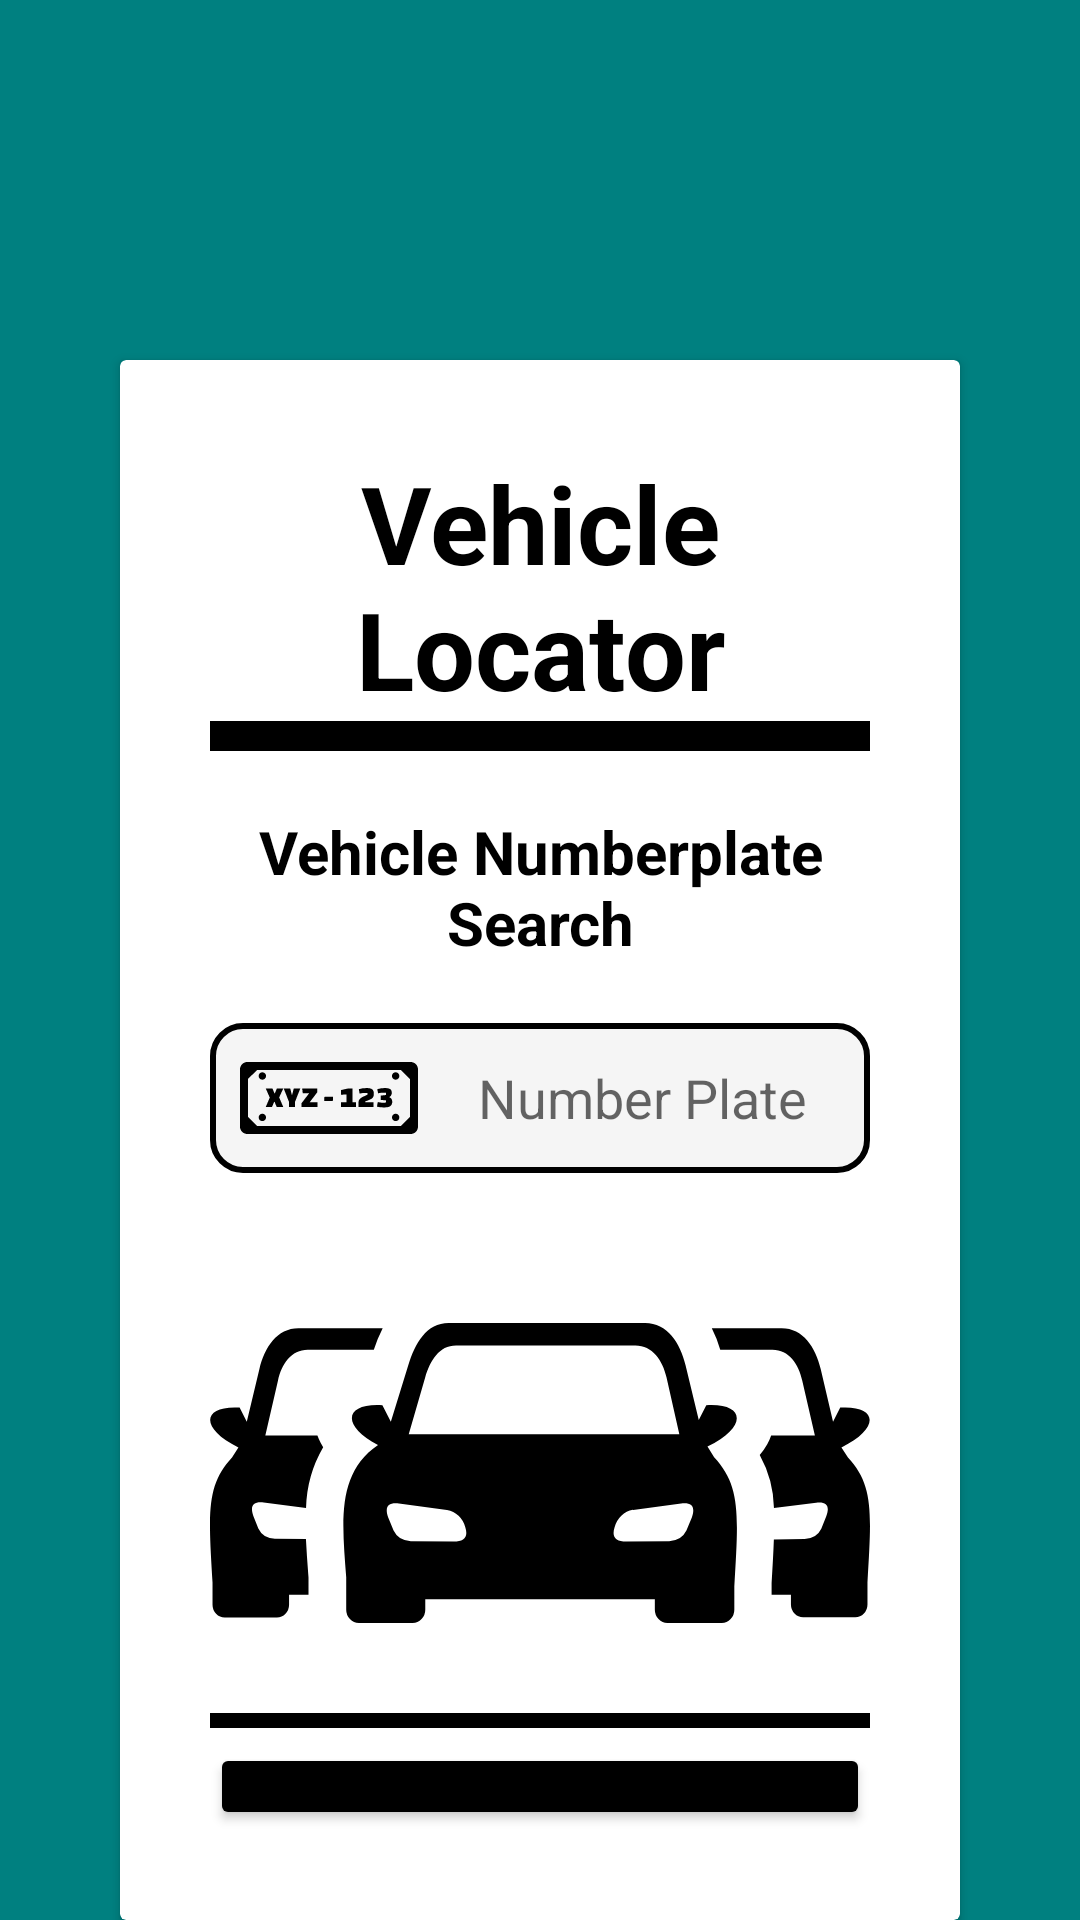

Write the Android layout XML for this screen, with the resource values it uses.
<!-- AndroidManifest.xml: application theme Theme.DealershipManagement -->
<!-- res/layout/activity_vehicle_locator_search.xml -->
<?xml version="1.0" encoding="utf-8"?>
<LinearLayout
    xmlns:android="http://schemas.android.com/apk/res/android"
    xmlns:tools="http://schemas.android.com/tools"
    android:id="@+id/activity_main"
    android:layout_width="match_parent"
    android:layout_height="match_parent"
    tools:context=".VehicleLocatorSearchActivity"
    android:background="@color/teal">
    <androidx.cardview.widget.CardView
        android:layout_width="match_parent"
        android:layout_height="wrap_content"
        android:layout_marginTop="120dp"
        android:layout_marginEnd="40dp"
        android:layout_marginStart="40dp">
        <LinearLayout
            android:layout_width="match_parent"
            android:layout_height="wrap_content"
            android:layout_gravity="center_horizontal"
            android:orientation="vertical"
            android:padding="30dp">
            <TextView
                android:layout_width="match_parent"
                android:layout_height="wrap_content"
                android:text="Vehicle Locator"
                android:textAlignment="center"
                android:textColor="@color/black"
                android:textSize="36sp"
                android:textStyle="bold"/>
            <View
                android:layout_width="match_parent"
                android:layout_height="10dp"
                android:background="@color/black"/>
            <TextView
                android:layout_width="wrap_content"
                android:layout_height="wrap_content"
                android:text="@string/Vehicle_Numberplate_Search"
                android:textAlignment="center"
                android:textColor="@color/black"
                android:textSize="20sp"
                android:textStyle="bold"
                android:layout_marginTop="20dp"
                android:layout_gravity="center"/>
            <EditText
                android:id="@+id/NumberPlate_Search"
                android:layout_width="match_parent"
                android:layout_height="50dp"
                android:background="@drawable/black_border"
                android:drawableStart="@drawable/license_plate_icon"
                android:drawablePadding="20dp"
                android:hint="@string/Number_Plate"
                android:inputType="text"
                android:padding="10dp"
                android:textColor="@color/black"
                android:layout_marginTop="20dp"
                tools:ignore="Autofill,TextFields"/>
            <ImageView
                android:layout_width="wrap_content"
                android:layout_height="wrap_content"
                android:layout_marginTop="50sp"
                android:background="@drawable/company_logo"
                android:layout_gravity="center"
                android:contentDescription="@string/Company_Logo"/>
            <View
                android:layout_width="match_parent"
                android:layout_height="5dp"
                android:layout_marginTop="30dp"
                android:background="@color/black"/>
            <Button
                android:id="@+id/LocateVehicle_Button"
                android:layout_width="match_parent"
                android:layout_height="wrap_content"
                android:layout_marginTop="5dp"
                android:backgroundTint="@color/black"
                android:text="@string/Locate_Vehicle"
                android:textSize="18sp"/>
        </LinearLayout>
    </androidx.cardview.widget.CardView>
</LinearLayout>
<!-- resources referenced by this layout -->
<resources>
  <color name="black">#FF000000</color>
  <color name="teal">#008080</color>
  <!-- drawable black_border (drawable) -->
  <?xml version="1.0" encoding="utf-8"?>
  <shape xmlns:android="http://schemas.android.com/apk/res/android"
      android:shape="rectangle">
  
      <corners
          android:radius="10dp"/>
      <stroke
          android:color="@color/black"
          android:width="2dp"/>
      <solid
          android:color="@color/WhiteSmoke"/>
  
  </shape>
  <!-- drawable company_logo: vector/xml drawable (drawable, 2304 chars, omitted) -->
  <!-- drawable license_plate_icon: vector/xml drawable (drawable, 2980 chars, omitted) -->
  <string name="Company_Logo">Company Logo</string>
  <string name="Locate_Vehicle">Locate Vehicle</string>
  <string name="Number_Plate">Number Plate</string>
  <string name="Vehicle_Numberplate_Search">Vehicle Numberplate Search</string>
  <style name="Theme.DealershipManagement" parent="Theme.MaterialComponents.DayNight.DarkActionBar">
          
          <item name="colorPrimary">@color/purple_500</item>
          <item name="colorPrimaryVariant">@color/purple_700</item>
          <item name="colorOnPrimary">@color/white</item>
          
          <item name="colorSecondary">@color/teal_200</item>
          <item name="colorSecondaryVariant">@color/teal_700</item>
          <item name="colorOnSecondary">@color/black</item>
          
          <item name="android:statusBarColor">?attr/colorPrimaryVariant</item>
          
      </style>
  <color name="WhiteSmoke">#F5F5F5</color>
  <color name="purple_500">#FF6200EE</color>
  <color name="purple_700">#FF3700B3</color>
  <color name="white">#FFFFFFFF</color>
  <color name="teal_200">#FF03DAC5</color>
  <color name="teal_700">#FF018786</color>
</resources>
